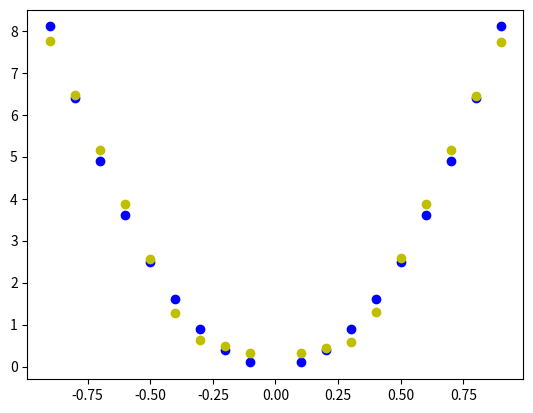

This chart was generated by the following Python code:
import numpy as np
import matplotlib.pyplot as plt

class LinearLayer():
    """
    Function y = A*x + B
    """
    def __init__(self, input_size, output_size) -> None:
        self.input_size = input_size
        self.output_size = output_size

        self.X = np.zeros([self.output_size, 1])
        self.A = np.random.rand(self.output_size, self.input_size) - np.array(0.5)
        self.B = np.random.rand(self.output_size, 1)

        self.A_grad = np.zeros([self.output_size, self.input_size]) - np.array(0.5)
        self.B_grad = np.zeros([self.output_size, 1])
        self.X_grad = np.zeros([self.output_size, 1])
        self.grad_num = 0

    def forward(self, X):
        self.X = X
        return self.A@X + self.B
    
    def reset_grad(self):        
        self.A_grad = np.zeros([self.output_size, self.input_size])
        self.B_grad = np.zeros([self.output_size, 1])
        self.grad_num = 0
    
    def backward(self, DL_DY):
        #DL/DA = DL/DY * DY/DA
        if DL_DY.ndim == 1:
            DL_DY = np.column_stack(DL_DY)
        self.A_grad += (self.X @ DL_DY.T).T
        self.B_grad += DL_DY
        self.X_grad = (DL_DY.T @ self.A).T
        self.grad_num += 1
        return self.X_grad

    def update(self, learning_rate): 
        self.A -= self.A_grad * learning_rate
        self.B -= self.B_grad * learning_rate

class ReLU():
    """
    Function yi = xi, if xi > 0
             yi = 0, if xi <= 0
    """
    def __init__(self) -> None:
        pass

    def forward(self, X):
        self.X = X
        self.X_grad = np.zeros(self.X.shape)
        Y = X
        for i in range(x.shape[1]):
            if X[0][i] <= 0:
                Y[0][i] = 0
        return Y

    def reset_grad(self):
        self.X_grad = np.zeros(self.X.shape)

    def backward(self, DL_DY):
        self.X_grad = np.heaviside(self.X, 1) * DL_DY
        return self.X_grad
    
    def update(self, learning_rate): 
        pass

class ReLU_mod():
    """
    Function yi = xi, if xi > 0
             yi = 0, if xi <= 0
    """
    def __init__(self) -> None:
        pass

    def forward(self, X):
        self.X = X
        self.X_grad = np.zeros(self.X.shape)
        Y = X
        for i in range(x.shape[1]):
            if X[0][i] <= 0:
                Y[0][i] = Y[0][i]*0.1
        return Y

    def reset_grad(self):
        self.X_grad = np.zeros(self.X.shape)

    def backward(self, DL_DY):
        self.X_grad = (np.heaviside(self.X, 1)*1.1 - 0.1) * DL_DY 
        return self.X_grad
    
    def update(self, learning_rate): 
        pass

class Quadratic_Loss():
    """
    Loss
    """
    def __init__(self) -> None:
        pass

    def forward(self, Y_hat, Y):
        self.loss = 0
        for i in range(Y.shape[0]):
            self.loss += 0.5 * (Y_hat[i] - Y[i]) ** 2
        return self.loss

    def backward(self, Y_hat, Y):
        return (Y_hat - Y)

def get_data():
    X = np.array([[-1],[-2],[-3],[-4],[-5],[-6],[-7],[-8],[-9], [1],[2],[3],[4],[5],[6],[7],[8],[9]])/10
    Y = 10*X**2 
    return X, Y


if __name__ == "__main__":
    np.random.seed(42)
    X, Y = get_data()
    Y_hat = np.zeros(Y.shape)       
    # model = [LinearLayer(1,1)]
    # model = [LinearLayer(1,2),LinearLayer(2,1)]
    model = [LinearLayer(1,100),ReLU_mod(),LinearLayer(100,3),ReLU_mod(),LinearLayer(3,1)]
    loss = Quadratic_Loss()
    learning_rate = 0.0001
    errors = []
    for index in range(10000):
        error = 0
        for i in range(X.shape[0]):    
            x = X[i]
            x.shape = (1,1)
            y = Y[i]
            y.shape = (1,1)

            x_i = x
            for j in range(len(model)):
                x_i = model[j].forward(x_i)
            Y_hat[i] = x_i
            error += loss.forward(Y_hat[i], y)

            #TODO FIX ME
            DL_Yj = loss.backward(Y_hat[i], y)
            for j in reversed(range(len(model))):
                DL_Yj = model[j].backward(DL_Yj)
    
        for j in range(len(model)):
            model[j].update(learning_rate)        
            model[j].reset_grad()
        # print( model[4].A)
        print("Loss: ", error)
        errors.append(error)

        if np.isnan(error):
            break
        # input()

    plt.plot(errors)
    plt.show()

    plt.clf()
    plt.plot(X, Y, 'bo') 
    plt.plot(X, Y_hat, 'yo')

    plt.show()